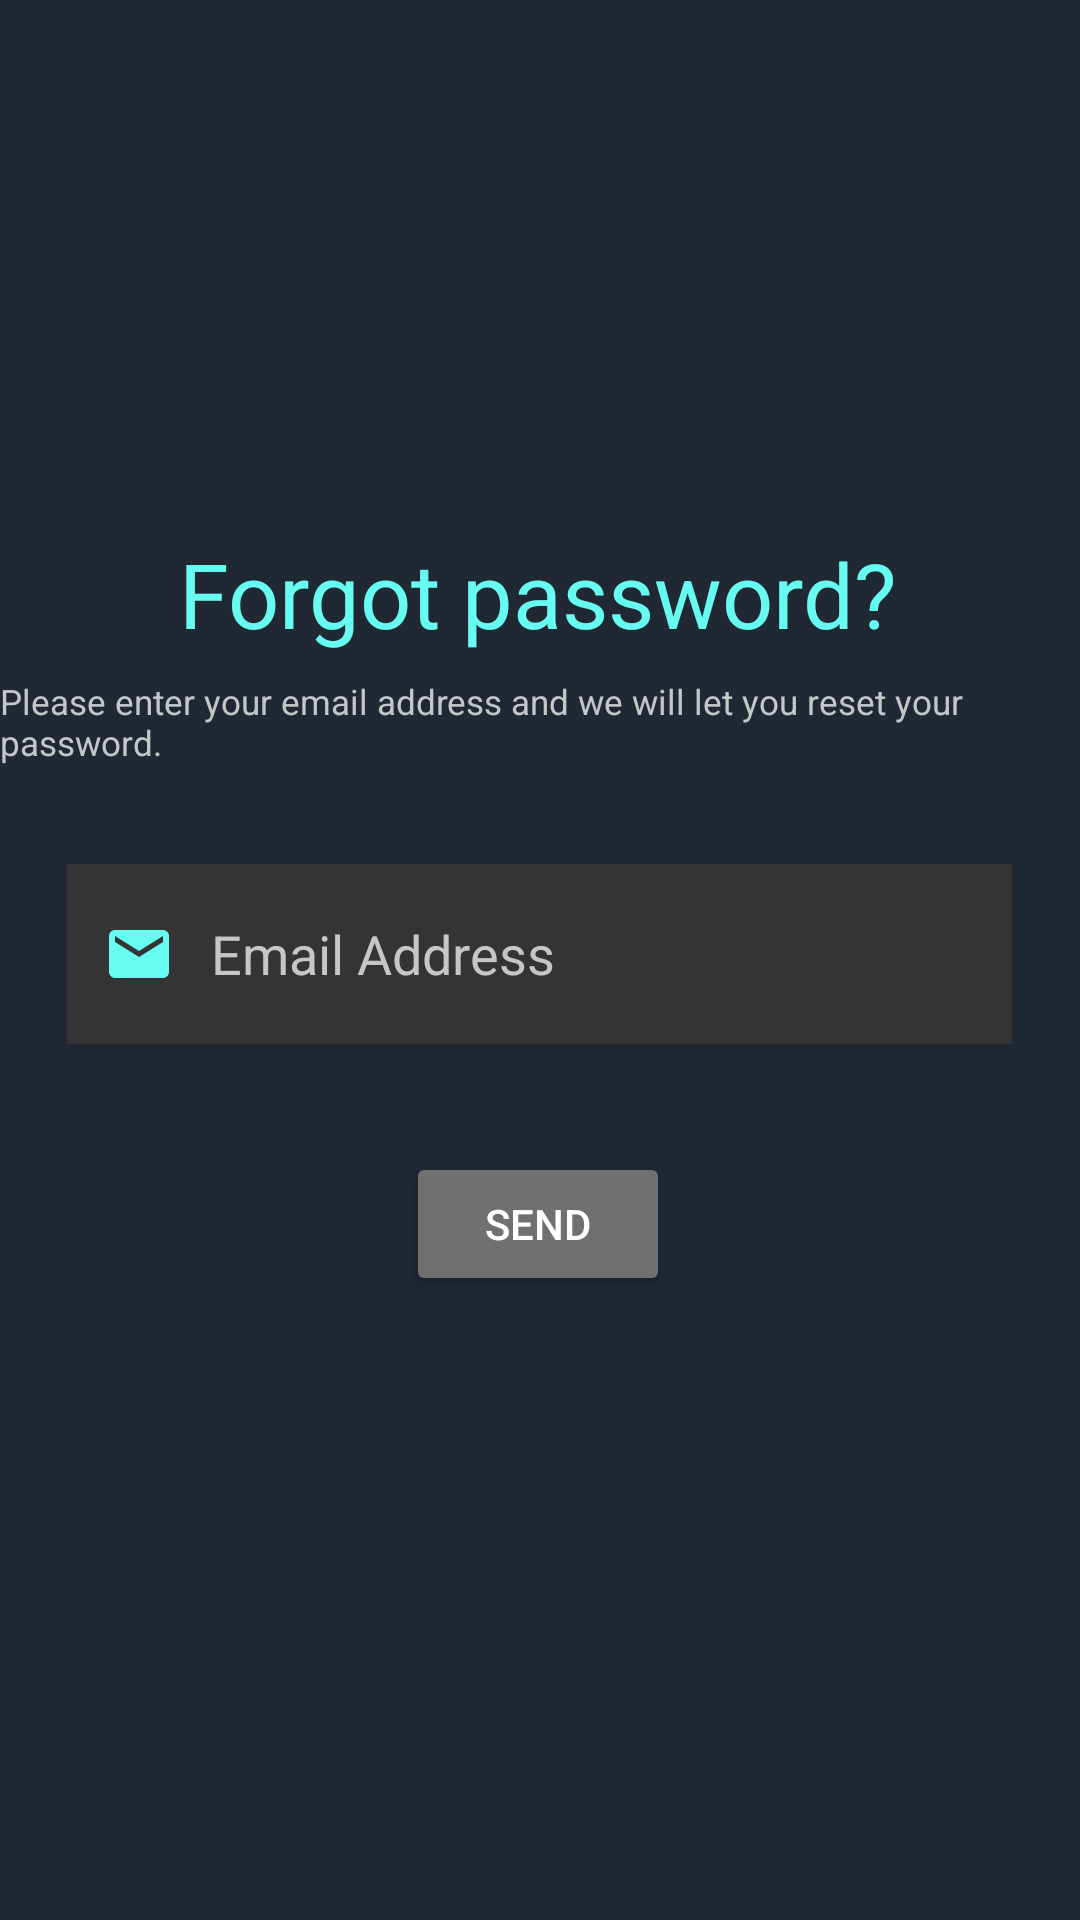

Write the Android layout XML for this screen, with the resource values it uses.
<!-- AndroidManifest.xml: application theme Theme.KCTTWarehouseMobileSystem -->
<!-- res/layout/forget_password.xml -->
<?xml version="1.0" encoding="utf-8"?>
<androidx.constraintlayout.widget.ConstraintLayout xmlns:android="http://schemas.android.com/apk/res/android"
    xmlns:app="http://schemas.android.com/apk/res-auto"
    xmlns:tools="http://schemas.android.com/tools"
    android:layout_width="match_parent"
    android:layout_height="match_parent"
    android:background="@color/DarkCyanBlue">

    <TextView
        android:id="@+id/textView14"
        android:layout_width="wrap_content"
        android:layout_height="wrap_content"
        android:text="@string/forgot_password"
        android:textColor="@color/Cyan"
        android:textSize="30sp"
        app:layout_constraintBottom_toBottomOf="parent"
        app:layout_constraintEnd_toEndOf="parent"
        app:layout_constraintHorizontal_bias="0.496"
        app:layout_constraintStart_toStartOf="parent"
        app:layout_constraintTop_toTopOf="parent"
        app:layout_constraintVertical_bias="0.296" />

    <TextView
        android:id="@+id/textView15"
        android:layout_width="wrap_content"
        android:layout_height="wrap_content"
        android:layout_marginTop="8dp"
        android:text="@string/forgot_password_msg"
        android:textColor="@color/GrayishBlue"
        android:textSize="11.5sp"
        app:layout_constraintEnd_toEndOf="parent"
        app:layout_constraintHorizontal_bias="0.388"
        app:layout_constraintStart_toStartOf="parent"
        app:layout_constraintTop_toBottomOf="@+id/textView14" />

    <TextView
        android:id="@+id/textView16"
        android:layout_width="wrap_content"
        android:layout_height="wrap_content"
        android:layout_marginTop="68dp"
        android:text="@string/email_title"
        android:textColor="@color/Cyan"
        app:layout_constraintBottom_toTopOf="@+id/editEmail"
        app:layout_constraintEnd_toEndOf="parent"
        app:layout_constraintHorizontal_bias="0.104"
        app:layout_constraintStart_toStartOf="parent"
        app:layout_constraintTop_toBottomOf="@+id/textView15"
        app:layout_constraintVertical_bias="1.0" />

    <EditText
        android:id="@+id/editEmail"
        android:layout_width="wrap_content"
        android:layout_height="60dp"
        android:layout_marginBottom="36dp"
        android:background="@color/DarkGrey"
        android:drawableStart="@drawable/ic_email"
        android:drawablePadding="12dp"
        android:ems="15"
        android:hint="@string/email_hint"
        android:inputType="textEmailAddress"
        android:paddingStart="12dp"
        android:paddingEnd="12dp"
        android:textColorHint="@color/GrayishBlue"
        app:layout_constraintBottom_toTopOf="@+id/button3"
        app:layout_constraintEnd_toEndOf="parent"
        app:layout_constraintHorizontal_bias="0.493"
        app:layout_constraintStart_toStartOf="parent" />

    <Button
        android:id="@+id/button3"
        android:layout_width="wrap_content"
        android:layout_height="wrap_content"
        android:layout_marginBottom="208dp"
        android:backgroundTint="@color/Grey"
        android:text="Send"
        android:textColor="@color/white"
        app:layout_constraintBottom_toBottomOf="parent"
        app:layout_constraintEnd_toEndOf="parent"
        app:layout_constraintHorizontal_bias="0.498"
        app:layout_constraintStart_toStartOf="parent" />
</androidx.constraintlayout.widget.ConstraintLayout>
<!-- resources referenced by this layout -->
<resources>
  <color name="Cyan">#66FCF1</color>
  <color name="DarkCyanBlue">#1F2833</color>
  <color name="DarkGrey">#353434</color>
  <color name="GrayishBlue">#C5C6C7</color>
  <color name="Grey">#707070</color>
  <color name="white">#FFFFFFFF</color>
  <!-- drawable ic_email (drawable) -->
  <vector xmlns:android="http://schemas.android.com/apk/res/android"
      android:width="24dp"
      android:height="24dp"
      android:viewportWidth="24"
      android:viewportHeight="24"
      android:tint="@color/Cyan">
    <path
        android:fillColor="@color/Cyan"
        android:pathData="M20,4L4,4c-1.1,0 -1.99,0.9 -1.99,2L2,18c0,1.1 0.9,2 2,2h16c1.1,0 2,-0.9 2,-2L22,6c0,-1.1 -0.9,-2 -2,-2zM20,8l-8,5 -8,-5L4,6l8,5 8,-5v2z"/>
  </vector>
  <string name="email_hint">Email Address</string>
  <string name="email_title">E-mail</string>
  <string name="forgot_password">Forgot password?</string>
  <string name="forgot_password_msg">Please enter your email address and we will let you reset your password.</string>
  
      //Forget Password Continue
  <style name="Theme.KCTTWarehouseMobileSystem" parent="Theme.MaterialComponents.DayNight.DarkActionBar">
          
          <item name="colorPrimary">@color/HeaderColor</item>
          <item name="colorPrimaryVariant">@color/black</item>
          <item name="colorOnPrimary">@color/white</item>
          
          <item name="colorSecondary">@color/teal_200</item>
          <item name="colorSecondaryVariant">@color/teal_700</item>
          <item name="colorOnSecondary">@color/black</item>
          
          <item name="android:statusBarColor" tools:targetApi="l">?attr/colorPrimaryVariant</item>
          
  
          <item name="android:actionOverflowButtonStyle">@style/SettingIcon</item>
      </style>
  <color name="HeaderColor">#121212</color>
  <color name="black">#FF000000</color>
  <color name="teal_200">#FF03DAC5</color>
  <color name="teal_700">#FF018786</color>
  <style name="SettingIcon" parent="android:style/Widget.Holo.ActionButton.Overflow">
          <item name="android:src">@drawable/ic_manage_acc</item>
      </style>
  <!-- drawable ic_manage_acc (drawable) -->
  <vector android:height="24dp" android:tint="#66FCF1"
      android:viewportHeight="24" android:viewportWidth="24"
      android:width="24dp" xmlns:android="http://schemas.android.com/apk/res/android">
      <path android:fillColor="@android:color/white" android:pathData="M10,8m-4,0a4,4 0,1 1,8 0a4,4 0,1 1,-8 0"/>
      <path android:fillColor="@android:color/white" android:pathData="M10.67,13.02C10.45,13.01 10.23,13 10,13c-2.42,0 -4.68,0.67 -6.61,1.82C2.51,15.34 2,16.32 2,17.35V20h9.26C10.47,18.87 10,17.49 10,16C10,14.93 10.25,13.93 10.67,13.02z"/>
      <path android:fillColor="@android:color/white" android:pathData="M20.75,16c0,-0.22 -0.03,-0.42 -0.06,-0.63l1.14,-1.01l-1,-1.73l-1.45,0.49c-0.32,-0.27 -0.68,-0.48 -1.08,-0.63L18,11h-2l-0.3,1.49c-0.4,0.15 -0.76,0.36 -1.08,0.63l-1.45,-0.49l-1,1.73l1.14,1.01c-0.03,0.21 -0.06,0.41 -0.06,0.63s0.03,0.42 0.06,0.63l-1.14,1.01l1,1.73l1.45,-0.49c0.32,0.27 0.68,0.48 1.08,0.63L16,21h2l0.3,-1.49c0.4,-0.15 0.76,-0.36 1.08,-0.63l1.45,0.49l1,-1.73l-1.14,-1.01C20.72,16.42 20.75,16.22 20.75,16zM17,18c-1.1,0 -2,-0.9 -2,-2s0.9,-2 2,-2s2,0.9 2,2S18.1,18 17,18z"/>
  </vector>
</resources>
